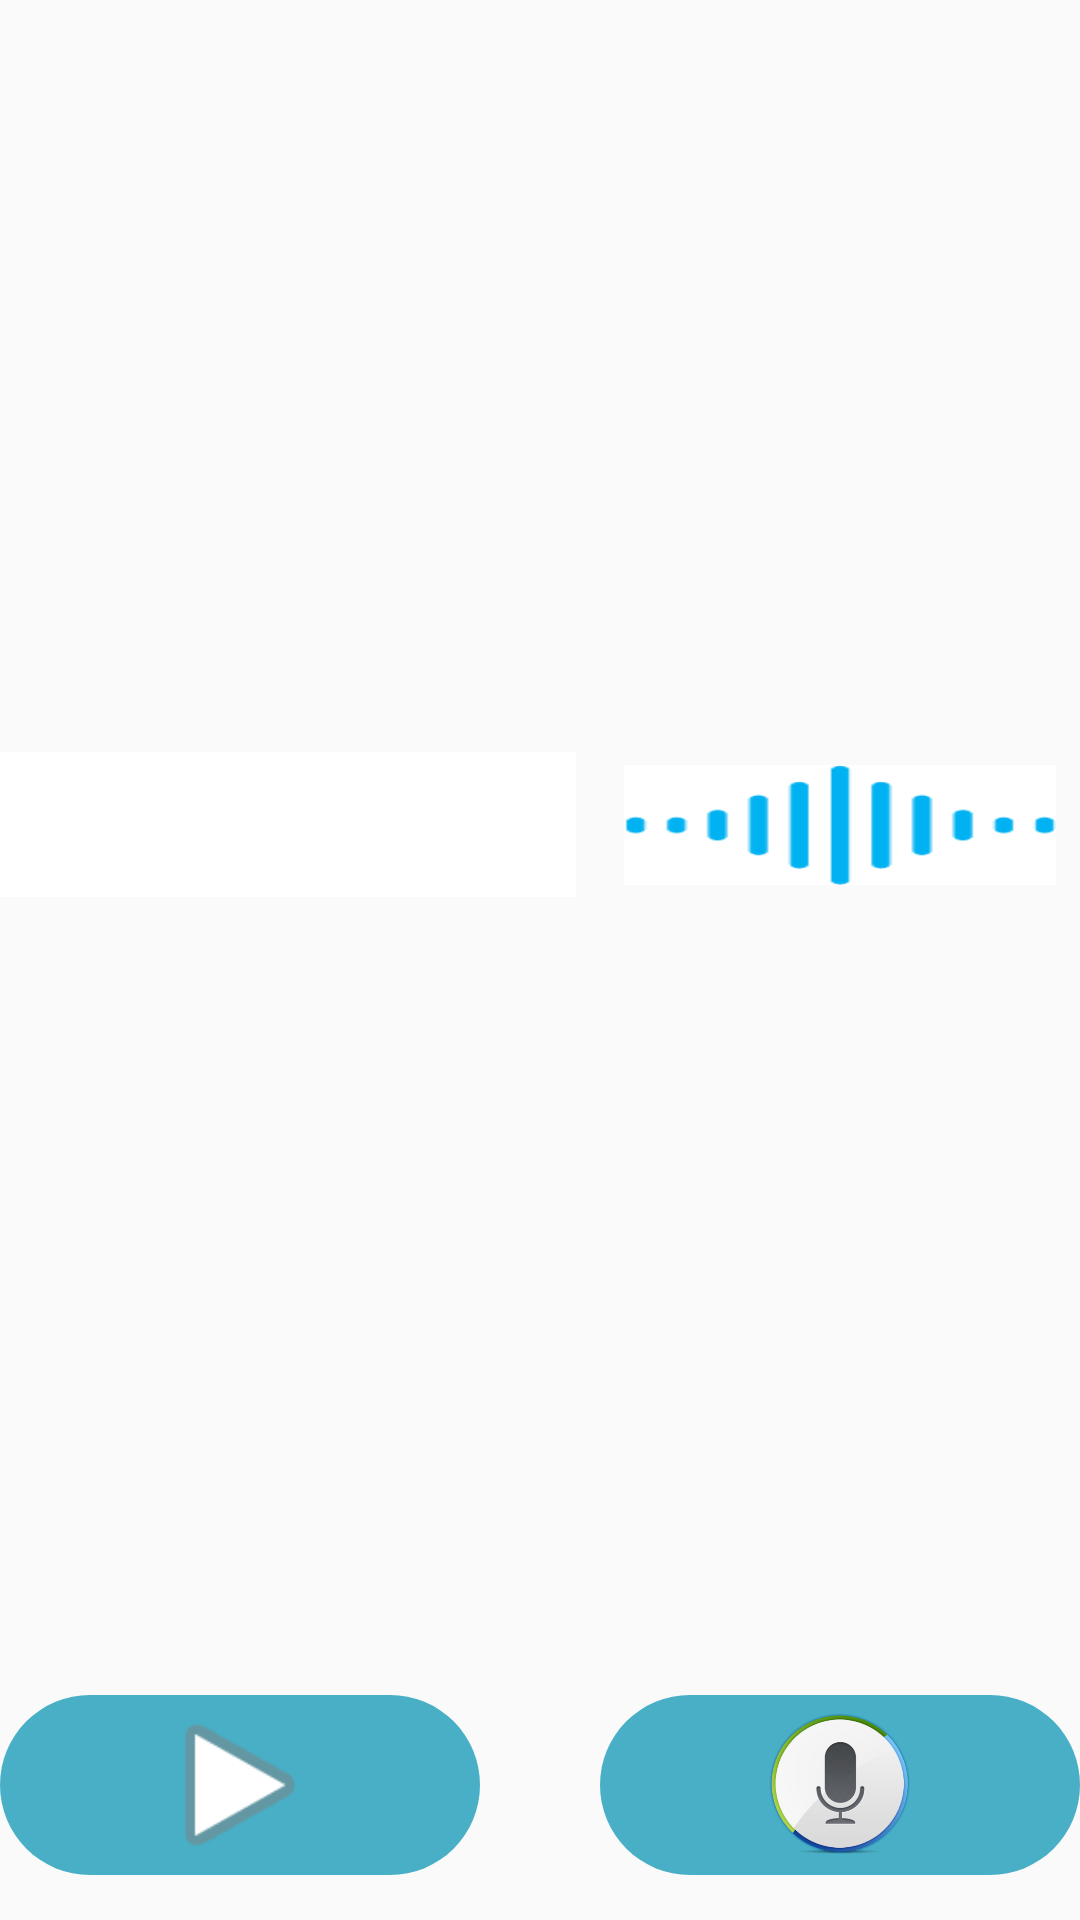

Write the Android layout XML for this screen, with the resource values it uses.
<!-- AndroidManifest.xml: application theme AppTheme -->
<!-- res/layout/fragment_learning_sentence.xml -->
<?xml version="1.0" encoding="utf-8"?>
<LinearLayout xmlns:android="http://schemas.android.com/apk/res/android"
    xmlns:tools="http://schemas.android.com/tools"
    android:layout_width="match_parent"
    android:layout_height="match_parent"
    xmlns:app="http://schemas.android.com/apk/res-auto"
    tools:context="com.littlebear.learnhanzi.ui.learning.LearningFragment_sentence"
    android:orientation="vertical">

    
    <LinearLayout
        android:layout_width="match_parent"
        android:layout_height="wrap_content"
        android:gravity="center"
        android:layout_gravity="center_horizontal"
        android:layout_weight="1"
        android:orientation="horizontal">

        <TextView
            android:id="@+id/sentence"
            android:layout_width="wrap_content"
            android:layout_height="wrap_content"
            android:layout_gravity="center"
            android:textIsSelectable="true"
            android:lineSpacingMultiplier="2"
            android:layout_weight="3"
            android:background="@color/white"
            android:gravity="center"
            android:text=""
            android:textSize="36sp" />

        <ImageView
            android:id="@+id/voice1"
            android:layout_width="80dp"
            android:layout_height="40dp"
            android:layout_marginLeft="16dp"
            android:layout_marginRight="8dp"
            android:layout_weight="1"
            android:background="@color/white"
            android:scaleType="fitXY"
            android:src="@drawable/audio1" />
    </LinearLayout>

    
    <LinearLayout
        android:layout_width="match_parent"
        android:layout_height="90dp"
        android:layout_weight="0"
        android:gravity="center"
        android:layout_gravity="center_horizontal"
        android:orientation="horizontal">>

        <ImageButton
            android:id="@+id/readit"
            android:layout_width="160dp"
            android:layout_height="60dp"
            android:background="@drawable/round_button_style"
            android:scaleType="fitCenter"
            app:srcCompat="@android:drawable/ic_media_play" />

        <Space
            android:layout_width="40dp"
            android:layout_height="wrap_content" />


        <ImageButton
            android:id="@+id/recordit"
            android:layout_width="160dp"
            android:layout_height="60dp"
            android:background="@drawable/round_button_style"
            android:scaleType="fitCenter"
            app:srcCompat="@drawable/record" />


    </LinearLayout>


</LinearLayout>
<!-- resources referenced by this layout -->
<resources>
  <color name="white">#FFFFFF</color>
  <!-- drawable audio1: png bitmap (drawable, 1867 bytes) -->
  <!-- drawable record: png bitmap (drawable, 14399 bytes) -->
  <!-- drawable round_button_style (drawable) -->
  <?xml version="1.0" encoding="utf-8"?>
  <selector xmlns:android="http://schemas.android.com/apk/res/android">
          <item android:state_pressed="true" android:drawable="@drawable/round_btn_pressed"/>
          <item android:drawable="@drawable/round_btn_normal"/>
  </selector>
  <style name="AppTheme" parent="Theme.AppCompat.Light.NoActionBar">
          
          <item name="colorPrimary">@color/colorPrimary</item>
          <item name="colorPrimaryDark">@color/colorPrimaryDark</item>
          <item name="colorAccent">@color/colorAccent</item>
      </style>
  <!-- drawable round_btn_pressed (drawable) -->
  <?xml version="1.0" encoding="utf-8"?>
  <shape xmlns:android="http://schemas.android.com/apk/res/android"
      android:shape="rectangle">
      <solid android:color="@color/colorButtonPressed"/>
      <corners
          android:topLeftRadius="32dp"
          android:topRightRadius="32dp"
          android:bottomLeftRadius="32dp"
          android:bottomRightRadius="32dp"/>
  </shape>
  <!-- drawable round_btn_normal (drawable) -->
  <?xml version="1.0" encoding="utf-8"?>
  <shape xmlns:android="http://schemas.android.com/apk/res/android"
      android:shape="rectangle">
      <solid android:color="@color/colorButtonNormal"/>
      <corners
          android:topLeftRadius="32dp"
          android:topRightRadius="32dp"
          android:bottomLeftRadius="32dp"
          android:bottomRightRadius="32dp"/>
  </shape>
  <color name="colorPrimary">#6200EE</color>
  <color name="colorPrimaryDark">#3700B3</color>
  <color name="colorAccent">#03DAC5</color>
  <color name="colorButtonPressed">#BCE2EB</color>
  <color name="colorButtonNormal">#48afc6</color>
</resources>
